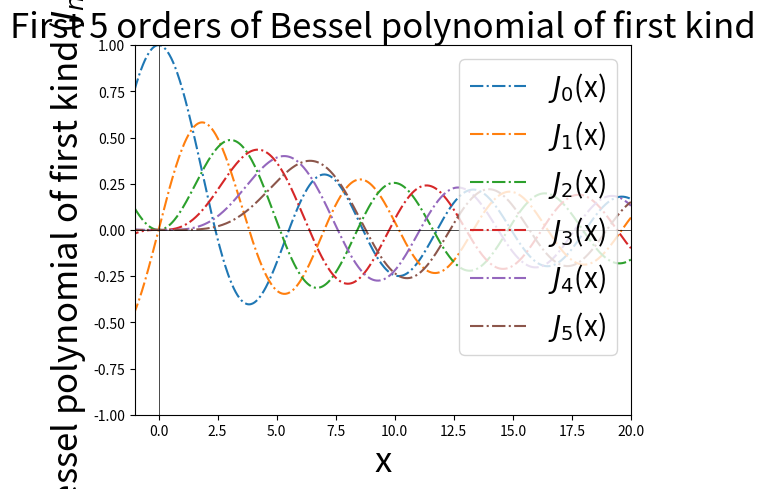
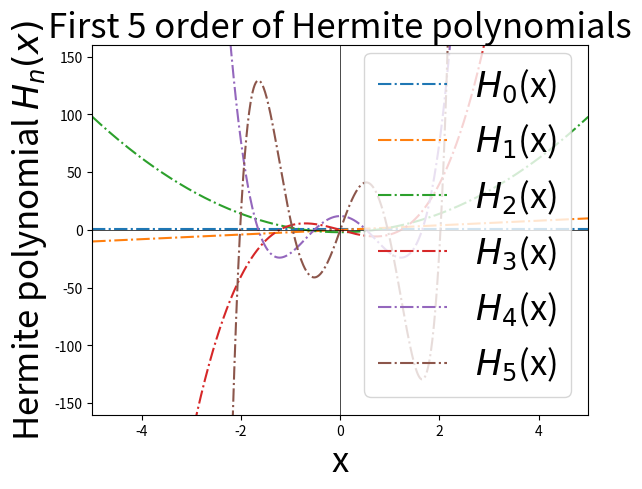
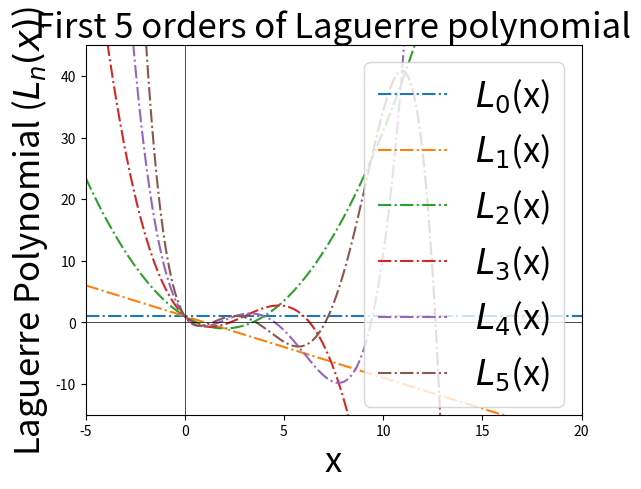
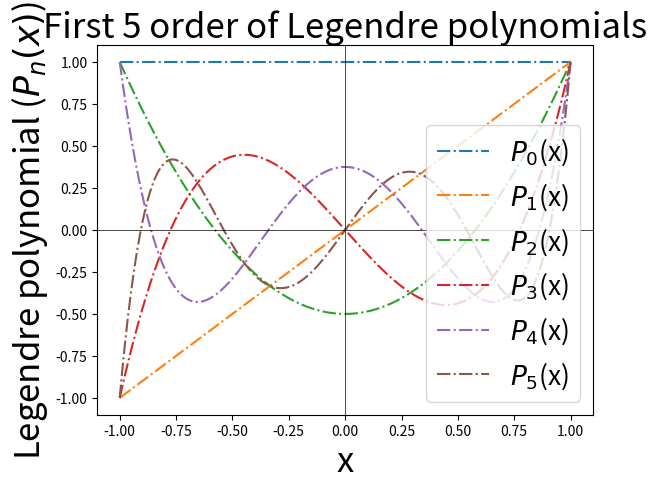

Write the Python code that produced these figures, in order.
from matplotlib.pyplot import *
from numpy import *
from math import *


def Bessel(x,n):
    m= 0
    s=0
    while m <30:
        nu = ((-1)**m) * (x**(2*m + n))
        de = (2**(2*m + n)) * factorial(m) * factorial(n + m)
        s = s + (nu/de)
        m+=1
    return s


def Hermite(x,n):
    l = 0
    s = 0
    if (n%2) == 0:
        while l <= (n/2):
            nu = ((factorial(n))*power((-1),((n/2)-l))*power(2*x,2*l))
            de = ((factorial(2*l))*(factorial(int(n/2)-l)))
            s = s + (nu/de)
            l+=1
        return s
    else:
        while l <= (n-1)/2:
            nu = ((factorial(n))*power((-1),(((n-1)/2)-l))*power(2*x,2*l+1))
            de = ((factorial(2*l+1))*(factorial(int((n-1)/2)-l)))
            s = s + (nu/de)
            l+=1
        return s



def Lagurre(x,n):
    s=0
    k=0
    while k<=n:
        nu = factorial(n)*((-1)**k)*(x**k)
        de = (factorial(k))*(factorial(n-k))*factorial(k)
        s = s + (nu/de)
        k+=1
    return s



def Legendre(x,n):
    s = 0
    m=0
    while m <= n//2:
        de = (power(2,n)*factorial(m)*factorial(n-m)*factorial(n-2*m))
        nu = (power(-1,m)*factorial(2*n - 2*m)*power(x,n-2*m))
        s = s + (nu/de)
        m=m+1
    return s



figure(1)
ns = 1000
x = linspace(-20,20,1000)
n = 0
while n <= 5:
    y = Bessel(x,n)
    plot(x,y,'-.',label='$J_'+str(n)+'$(x)')
    n = n+1

title('First 5 orders of Bessel polynomial of first kind',fontsize='25')
xlim(-1,20)
ylim(-1,1)
axhline(0,color='black',linewidth='0.5')
axvline(0,color='black',linewidth='0.5')
xlabel('x',fontsize='25')
ylabel('Bessel polynomial of first kind ($J_n(x)$)', fontsize='25')
legend(fontsize='20',loc='upper right')



figure(2)
ns = 1000
x = linspace(-5,5,1000)
n = 0
while n <= 5:
    y = Hermite(x,n)
    plot(x,y,'-.',label='$H_'+str(n)+'$(x)')
    n = n+1



title('First 5 order of Hermite polynomials',fontsize='25')
ylim(-160,160)
xlim(-5,5)
axhline(0,color='black',linewidth='0.5')
axvline(0,color='black',linewidth='0.5')
xlabel('x',fontsize='25')
ylabel('Hermite polynomial $H_n(x)$',fontsize='25')
legend(fontsize='25',loc='lower right')




figure(3)
ns = 1000
x = linspace(-5,20,1000)
n = 0
while n <= 5:
    y = Lagurre(x,n)
    plot(x,y,'-.',label='$L_'+str(n)+'$(x)')
    n = n+1



title('First 5 orders of Laguerre polynomial',fontsize='25')
ylim(-15,45)
xlim(-5,20)
axhline(0,color='black',linewidth='0.5')
axvline(0,color='black',linewidth='0.5')
xlabel('x',fontsize='25')
ylabel('Laguerre Polynomial ($L_n(x)$)',fontsize='25')
legend(fontsize='25',loc='upper right')





figure(4)
ns = 1000
x = linspace(-1,1,1000)
n = 0
while n <= 5:
    y = Legendre(x,n)
    plot(x,y,'-.',label='$P_'+str(n)+'$(x)')
    n = n+1

title('First 5 order of Legendre polynomials',fontsize='25')
axhline(0,color='black',linewidth='0.5')
axvline(0,color='black',linewidth='0.5')
xlabel('x',fontsize=25)
ylabel('Legendre polynomial ($P_n(x)$)',fontsize='25')
legend(fontsize='19',loc='lower right')
show()
